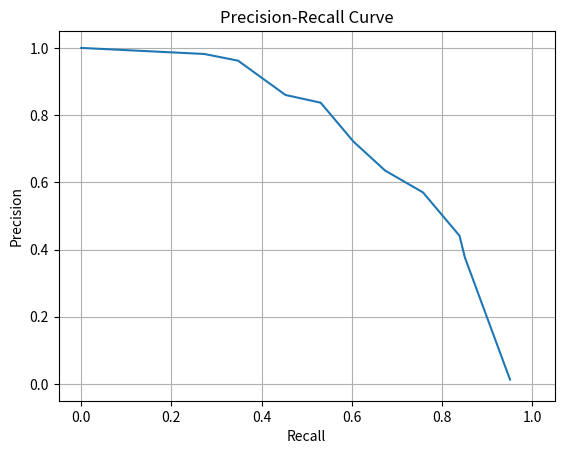

The matplotlib source for this figure:
import csv
import numpy as np
import matplotlib.pyplot as plt

def plot_data(csv_file_path: str):
    """
    Plots the precision-recall curve from a .csv file.
    """
    results = []
    with open(csv_file_path, "r") as result_csv:
        csv_reader = csv.reader(result_csv, delimiter=',')
        next(csv_reader) 
        for row in csv_reader:
            results.append([float(row[0]), float(row[1])]) 
    
    results = np.array(results) 

    plt.plot(results[:, 1], results[:, 0])
    plt.ylim([-0.05, 1.05])
    plt.xlim([-0.05, 1.05])
    plt.xlabel('Recall')
    plt.ylabel('Precision')
    plt.title('Precision-Recall Curve')
    plt.grid(True)
    plt.show()

import csv

with open("data_file.csv", "w", newline='') as f:
    w = csv.writer(f)
    _ = w.writerow(["precision", "recall"])
    w.writerows([
        [0.013, 0.951],
        [0.376, 0.851],
        [0.441, 0.839],
        [0.570, 0.758],
        [0.635, 0.674],
        [0.721, 0.604],
        [0.837, 0.531],
        [0.860, 0.453],
        [0.962, 0.348],
        [0.982, 0.273],
        [1.0, 0.0]
    ])

plot_data("data_file.csv")
